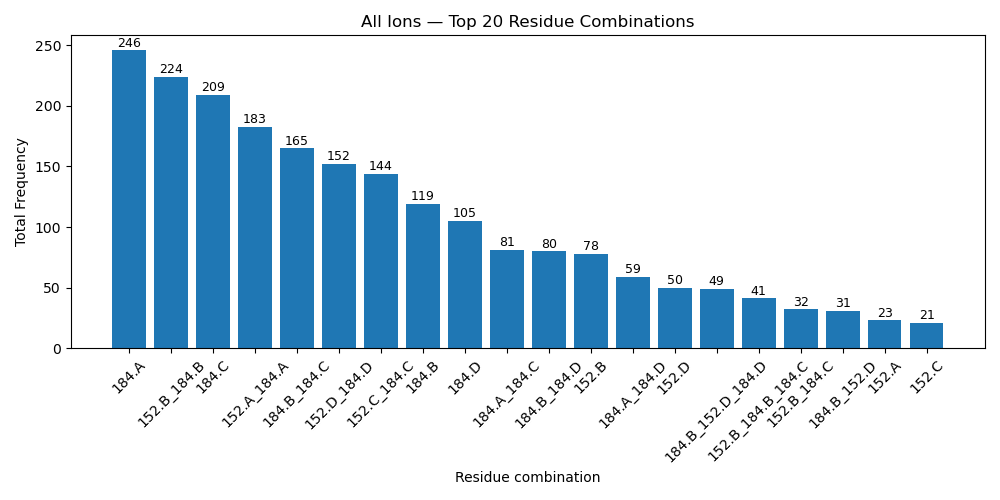

The file beside this chart, header and first rows:
residue_combination, count
184.A, 246
152.B_184.B, 224
184.C, 209
152.A_184.A, 183
184.B_184.C, 165
152.D_184.D, 152
152.C_184.C, 144
184.B, 119
184.D, 105
184.A_184.C, 81
184.B_184.D, 80
152.B, 78
184.A_184.D, 59
152.D, 50
184.B_152.D_184.D, 49
152.B_184.B_184.C, 41
152.B_184.C, 32
184.B_152.D, 31
152.A, 23
152.C, 21
184.A_184.B_184.C, 13
184.C_184.D, 6
184.A_184.B, 4
184.A_184.B_184.D, 3
184.B_184.C_184.D, 2
184.A_184.B_184.C_184.D, 2
184.A_152.C_184.C, 2
152.B_184.B_152.D, 2
152.B_184.B_184.D, 1
184.A_152.D_184.D, 1
